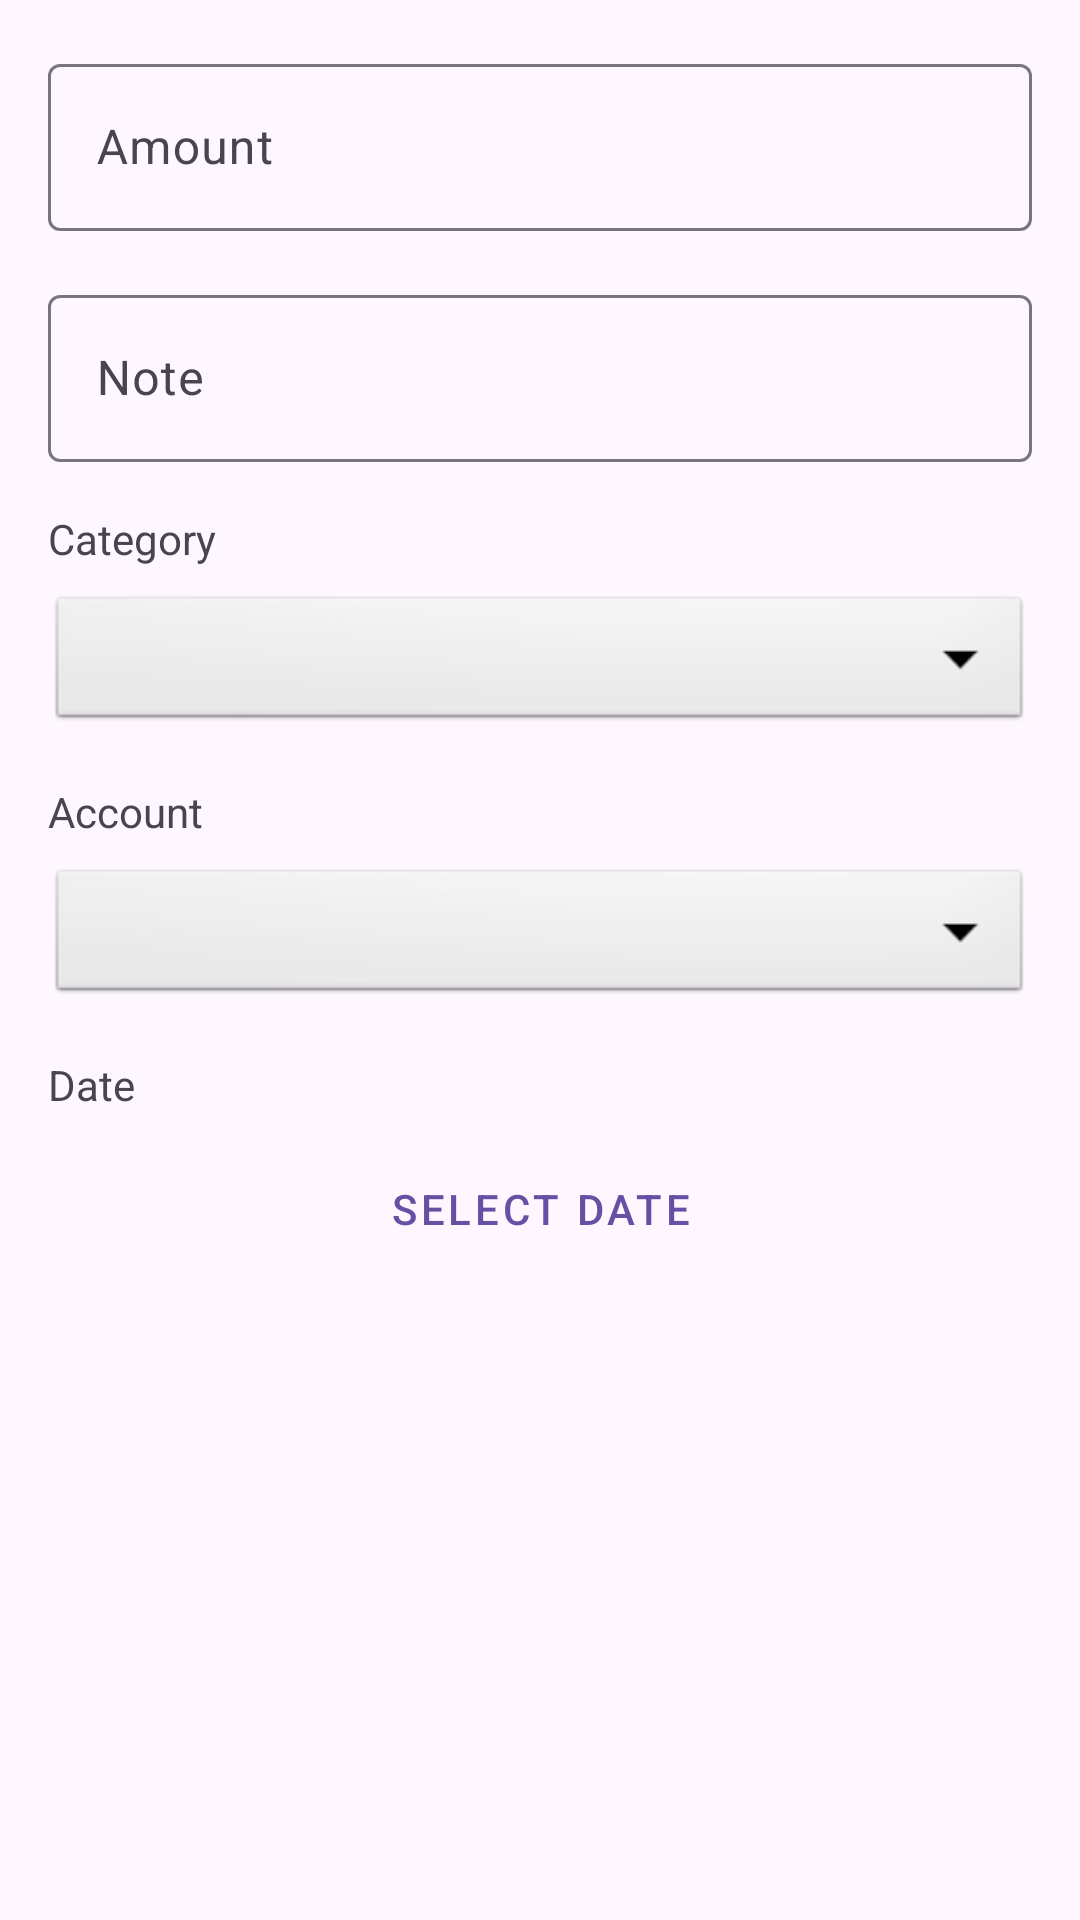

Reconstruct the res/layout file that produces this screen, plus the resources it refers to.
<!-- AndroidManifest.xml: application theme Theme.MyBudget -->
<!-- res/layout/dialog_edit_transaction.xml -->
<?xml version="1.0" encoding="utf-8"?>
<LinearLayout xmlns:android="http://schemas.android.com/apk/res/android"
    android:layout_width="match_parent"
    android:layout_height="wrap_content"
    android:orientation="vertical"
    android:padding="16dp">

    <com.google.android.material.textfield.TextInputLayout
        android:layout_width="match_parent"
        android:layout_height="wrap_content"
        android:hint="Amount">

        <com.google.android.material.textfield.TextInputEditText
            android:id="@+id/etEditAmount"
            android:layout_width="match_parent"
            android:layout_height="wrap_content"
            android:inputType="numberDecimal"/>
    </com.google.android.material.textfield.TextInputLayout>

    <com.google.android.material.textfield.TextInputLayout
        android:layout_width="match_parent"
        android:layout_height="wrap_content"
        android:hint="Note"
        android:layout_marginTop="16dp">

        <com.google.android.material.textfield.TextInputEditText
            android:id="@+id/etEditNote"
            android:layout_width="match_parent"
            android:layout_height="wrap_content"
            android:inputType="text"/>
    </com.google.android.material.textfield.TextInputLayout>

    <TextView
        android:layout_width="wrap_content"
        android:layout_height="wrap_content"
        android:text="Category"
        android:layout_marginTop="16dp"
        android:layout_marginBottom="8dp"/>

    <Spinner
        android:id="@+id/spinnerEditCategory"
        android:layout_width="match_parent"
        android:layout_height="48dp"
        android:background="@android:drawable/btn_dropdown"/>

    <TextView
        android:layout_width="wrap_content"
        android:layout_height="wrap_content"
        android:text="Account"
        android:layout_marginTop="16dp"
        android:layout_marginBottom="8dp"/>

    <Spinner
        android:id="@+id/spinnerEditAccount"
        android:layout_width="match_parent"
        android:layout_height="48dp"
        android:background="@android:drawable/btn_dropdown"/>

    <TextView
        android:layout_width="wrap_content"
        android:layout_height="wrap_content"
        android:text="Date"
        android:layout_marginTop="16dp"
        android:layout_marginBottom="8dp"/>

    <Button
        android:id="@+id/btnSelectDate"
        android:layout_width="match_parent"
        android:layout_height="wrap_content"
        android:text="Select Date"
        style="@style/Widget.MaterialComponents.Button.OutlinedButton"/>

</LinearLayout>
<!-- resources referenced by this layout -->
<resources>
  <style name="Theme.MyBudget" parent="Base.Theme.MyBudget" />
  <style name="Base.Theme.MyBudget" parent="Theme.Material3.DayNight.NoActionBar">
          
          
      </style>
</resources>
